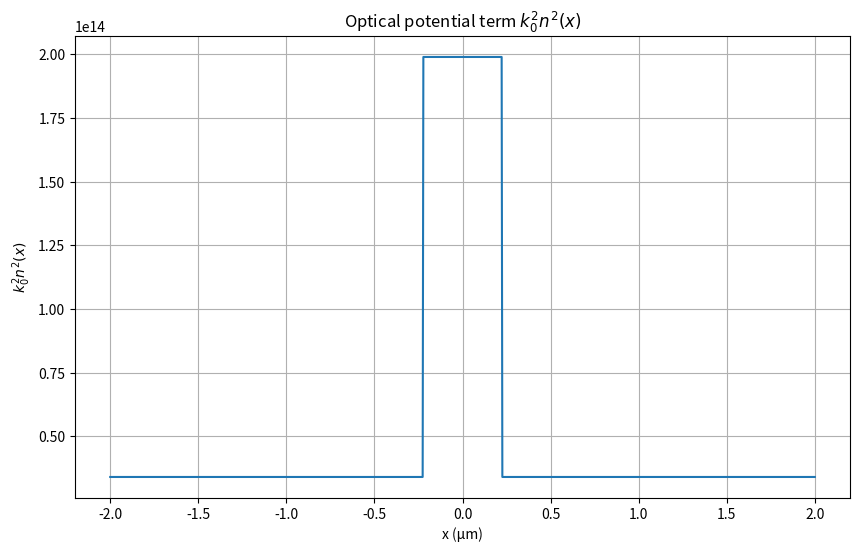
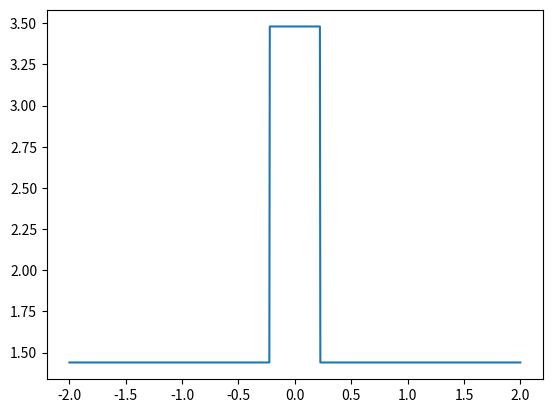
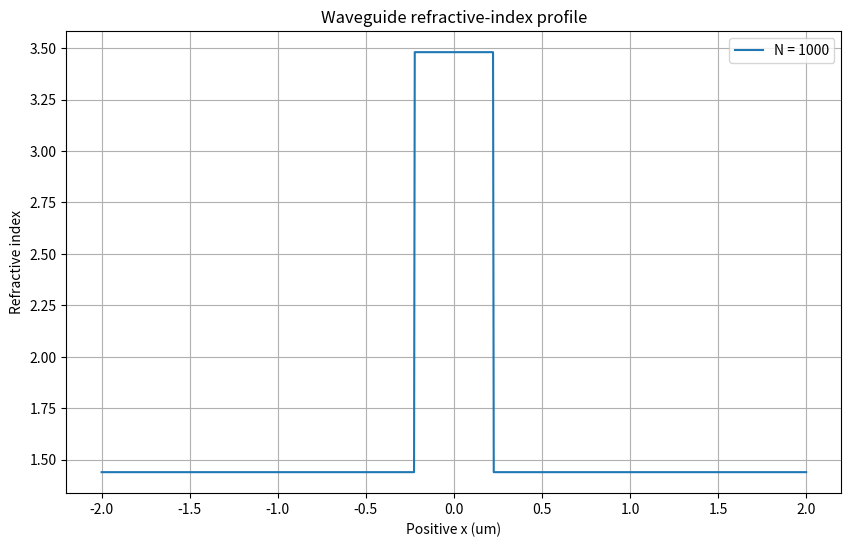

Recreate these plots in Python, in order.

import numpy as np
import matplotlib.pyplot as plt



# function : create waveguide refractive index
def create_waveguide_profile(x, width, n_core, n_clad):

    # validate
    if width <= 0:
        raise ValueError("Width must be positive")

    if n_core <= n_clad:
        raise ValueError("n_core must be greater than n_clad")

    if not isinstance(x, np.ndarray):
        raise TypeError("x must be Numpy array")

    if x.ndim != 1:
        raise ValueError("X must be one-dimensional array")

    n = np.where(
    np.abs(x) <= width/2, #if this point is inside the wavelength
    n_core,
    n_clad
)
    return n



# material properties
n_core = 3.48  
n_clad = 1.44

# wavelength
wavelength = 1550e-9

# free space number
# ko free space wavenumber ko = 2 * 3.14 / wavelength
k0 =  2* np.pi / wavelength

# material wavenumbers
k_core = k0 * n_core
k_clad = k0 * n_clad

# propagation constant range
beta_clad = k_clad
beta_core = k_core

beta_min = k_clad
beta_max = k_core


# print values
print("Wavelength =",wavelength * 1e9, "nm")
print("k0 =",k0, "1/m")

print()
print("Core wavenumber =", k_core, "1/m")
print("Cladding wavenumber =", k_clad, "1/m")

print()
print("Guided beta range:")
print(beta_clad, "< beta <", beta_core)

# effective index
n_eff_test = 2.5

beta_test = k0 * n_eff_test

print()
print("Test n_eff =", n_eff_test)
print("Corresponding beta =", beta_test, "1/m")

print("Recovered n_eff =", beta_test/ k0)

# Physical check
def check_effective_index(n_eff, n_core, n_clad):

    if not ( n_clad < n_eff < n_core):
        raise ValueError("Effective index is outside the guided-mode range")
    return True

check_effective_index(
    n_eff_test,
    n_core,
    n_clad
)

# Number of grid points
# N_values = [50, 100, 500, 1000, 5000]

# grid
N = 1000


# simulation region
# x = np.linspace(-2e-6, 2e-6,1000 )
x_min = -2e-6
x_max = 2e-6

x = np.linspace(x_min, x_max, N)


# dx = spatial grid spacing (step size) between adjacent x-points.
# it determines the numerical resolution of the simulation.
# smaller dx -> finer spatial resolution -> generally lower discretization error.
# dx is determined by the simulation domain and number of grid points:
# dx = (x_max - x_min) / (N - 1)
dx = x[1] - x[0]
dx =x[1] - x[0]

print("Grid points N = ",N)
print("Grid spacing dx = ",dx,"m")
print("Grid spacing dx =", dx * 1e9, "nm")


# different waveguide widths
# widths =[
#     450e-9,
#     800e-9,
#     1200e-9
# ]

# single width
width = 450e-9

n = create_waveguide_profile(
        x,
        width,
        n_core,
        n_clad
    )

# generate and plot each profile
# for N in N_values:

#     # grid with N points
#     # x = np.linspace(x_min, x_max, N)

#     # refractive index profile
#     n = create_waveguide_profile(
#         x,
#         width,
#         n_core,
#         n_clad
#     )

# material-dependent wavenumber
# k = k0 * n

# k**2
k_squared = k0**2 * n**2


# quantities
print("Wavelength: ", wavelength, "m")
print("Wavelength: ", wavelength * 1e9 , "nm")


print("k0: ", k0,"1/m" )

print("Core wavenumber :", k0* n_core, "1/m")
print("Cladding wavenumber: ", k0* n_clad,"1/m")

print()
print("Sanity check:")
print("n_core =", n_core)
print("n_clad =", n_clad)
print("k_core / k0 =", (k0 * n_core) / k0)
print("k_clad / k0 =", (k0 * n_clad) / k0)


# visualize k**2(x)

plt.figure(figsize=(10,6))

plt.plot(
    x * 1e6,
    k_squared,
)

plt.xlabel("x (µm)")
plt.ylabel(r"$k_0^2 n^2(x)$")
plt.title(r"Optical potential term $k_0^2 n^2(x)$")
plt.grid()
plt.show()

# plot
plt.plot(
    x * 1e6,
    n,
    label=f"N = {N}"
)

plt.figure(figsize=(10,6))

plt.plot(
    x * 1e6,
    n,
    label = f"N = {N}"
)


# visualization
plt.xlabel("Positive x (um)")
plt.ylabel("Refractive index")
plt.title("Waveguide refractive-index profile")
plt.legend()
plt.grid()
plt.show()
